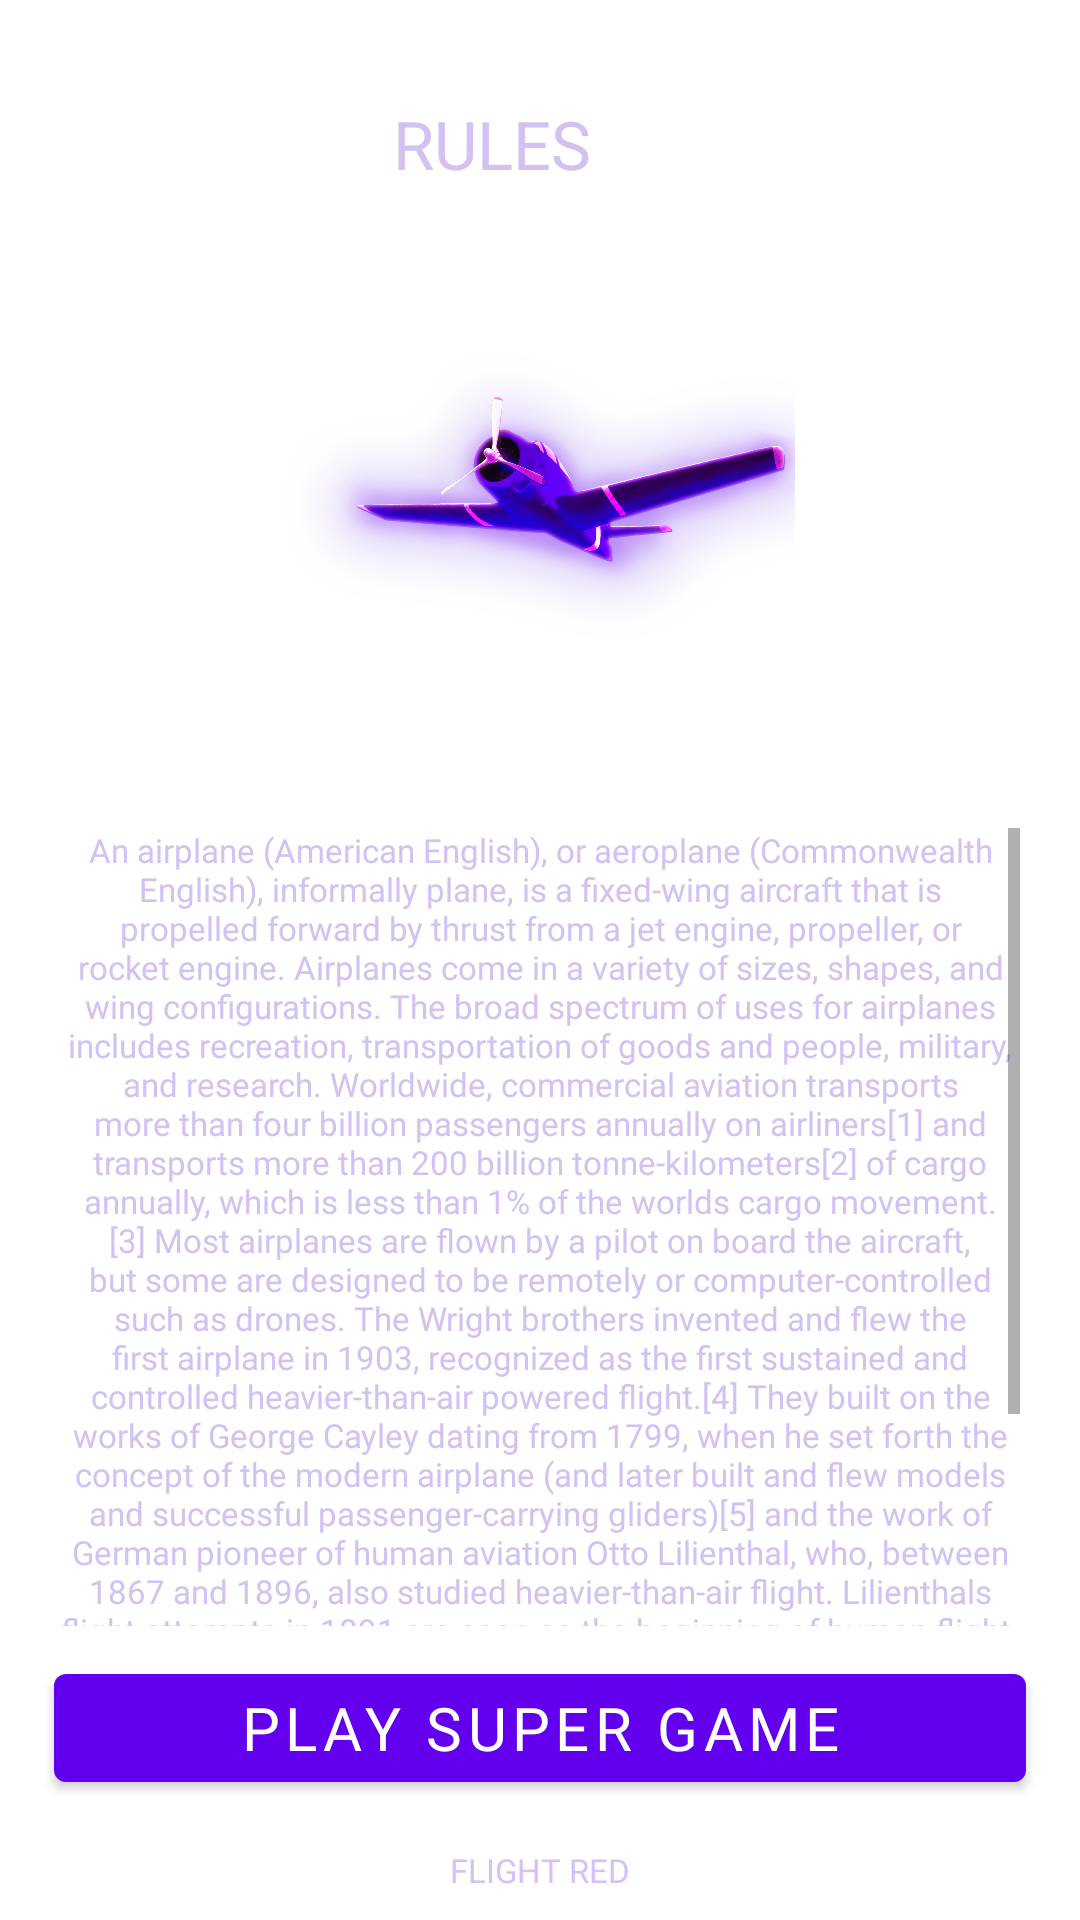

Here is an Android app screen rendered from its layout file. Give the layout XML and the strings, colors and styles it references.
<!-- AndroidManifest.xml: application theme Theme.MysteryMountain -->
<!-- res/layout/fragment_haaaammyyy_tvoooo.xml -->
<?xml version="1.0" encoding="utf-8"?>
<androidx.constraintlayout.widget.ConstraintLayout xmlns:android="http://schemas.android.com/apk/res/android"
    xmlns:tools="http://schemas.android.com/tools"
    android:layout_width="match_parent"
    xmlns:app="http://schemas.android.com/apk/res-auto"
    android:background="@drawable/gar"
    android:layout_height="match_parent"
    tools:context=".gngjttngnjtg.HaaaammyyyTvooooFragment">



    <ImageView
        android:id="@+id/gthyjuujikikik"
        android:layout_width="170dp"
        android:layout_height="170dp"
        android:layout_marginTop="16dp"
        android:src="@drawable/a1"
        app:layout_constraintEnd_toEndOf="@id/gnrforfooj"
        app:layout_constraintStart_toStartOf="@id/rjhrffhrrfhurf"
        app:layout_constraintTop_toBottomOf="@id/vfbgyfgyfrgfryrf" />


    <ScrollView
        android:id="@+id/ngtjkgtgtuhgthugt"
        android:layout_width="0dp"
        android:layout_height="0dp"
        android:layout_marginTop="24dp"
        android:padding="2dp"
        app:layout_constraintBottom_toBottomOf="@id/gtnknkgtnktgjkgtngt"
        app:layout_constraintEnd_toEndOf="@id/gnrforfooj"
        app:layout_constraintStart_toStartOf="@id/rjhrffhrrfhurf"
        app:layout_constraintTop_toBottomOf="@id/gthyjuujikikik">

        <TextView
            android:id="@+id/bghyyhujgtggt"
            android:layout_width="match_parent"
            android:layout_height="wrap_content"
            android:gravity="center"
            android:textSize="11sp"
            android:text="@string/hyhyhyhyhy"
            android:textColor="#D3C1F1"
            android:fontFamily="@font/jost_bold" />

    </ScrollView>

    <com.google.android.material.button.MaterialButton
        android:id="@+id/btn_understand_game_rules"
        android:layout_width="0dp"
        android:layout_height="wrap_content"
        android:fontFamily="@font/jost_bold"
        android:text="play super game"
        android:textSize="20sp"
        app:layout_constraintBottom_toBottomOf="@id/jgtijijgtijigt"
        app:layout_constraintEnd_toEndOf="@id/gnrforfooj"
        app:layout_constraintStart_toStartOf="@id/rjhrffhrrfhurf"
        app:layout_constraintTop_toTopOf="@id/gtnknkgtnktgjkgtngt"
        app:layout_constraintVertical_chainStyle="packed" />

    <TextView
        android:id="@+id/gtnjojgtigtijtgi"
        android:layout_width="wrap_content"
        android:layout_height="wrap_content"
        android:layout_marginTop="8dp"
        android:alpha="0.7"
        android:fontFamily="@font/opensans_regular"
        android:text="@string/app_name"
        android:textAllCaps="true"
        android:textColor="#C5A5F1"
        android:textSize="11sp"
        app:layout_constraintEnd_toEndOf="parent"
        app:layout_constraintStart_toStartOf="parent"
        app:layout_constraintTop_toBottomOf="@id/jgtijijgtijigt" />





    <androidx.constraintlayout.widget.Guideline
        android:id="@+id/gkntnhnnhyhynjhy"
        android:layout_width="wrap_content"
        android:layout_height="wrap_content"
        android:orientation="horizontal"
        app:layout_constraintGuide_percent="0.10" />

    <androidx.constraintlayout.widget.Guideline
        android:id="@+id/gjogtjgtjjgtigt"
        android:layout_width="wrap_content"
        android:layout_height="wrap_content"
        android:orientation="horizontal"
        app:layout_constraintGuide_percent="0.05" />

    <androidx.constraintlayout.widget.Guideline
        android:id="@+id/jrfojijrfojrfjfr"
        android:layout_width="wrap_content"
        android:layout_height="wrap_content"
        android:orientation="horizontal"
        app:layout_constraintGuide_percent="0.20" />

    <androidx.constraintlayout.widget.Guideline
        android:id="@+id/jgtijijgtijigt"
        android:layout_width="wrap_content"
        android:layout_height="wrap_content"
        android:orientation="horizontal"
        app:layout_constraintGuide_percent="0.95" />

    <androidx.constraintlayout.widget.Guideline
        android:id="@+id/gtnknkgtnktgjkgtngt"
        android:layout_width="wrap_content"
        android:layout_height="wrap_content"
        android:orientation="horizontal"
        app:layout_constraintGuide_percent="0.85" />


    <androidx.constraintlayout.widget.Guideline
        android:id="@+id/gnrforfooj"
        android:layout_width="wrap_content"
        android:layout_height="wrap_content"
        android:orientation="vertical"
        app:layout_constraintGuide_percent="0.95" />

    <androidx.constraintlayout.widget.Guideline
        android:id="@+id/rjhrffhrrfhurf"
        android:layout_width="wrap_content"
        android:layout_height="wrap_content"
        android:orientation="vertical"
        app:layout_constraintGuide_percent="0.05" />

    <androidx.appcompat.widget.AppCompatTextView
        android:id="@+id/vfbgyfgyfrgfryrf"
        android:layout_width="0dp"
        android:layout_height="0dp"
        android:autoSizeTextType="uniform"
        android:fontFamily="@font/jost_bold"
        android:gravity="center"
        android:padding="1dp"
        android:text="rules"
        android:textAllCaps="true"
        android:textColor="#D3C1F1"
        app:layout_constraintBottom_toBottomOf="@id/gkntnhnnhyhynjhy"
        app:layout_constraintEnd_toStartOf="@id/btn_img_exit_info"
        app:layout_constraintStart_toStartOf="@id/rjhrffhrrfhurf"
        app:layout_constraintTop_toTopOf="@id/gjogtjgtjjgtigt" />

    <ImageView
        android:id="@+id/btn_img_exit_info"
        android:layout_width="0dp"
        android:layout_height="0dp"
        android:alpha="0.9"
        android:src="@drawable/hyjjuujuj"
        android:textColor="@color/black"
        app:layout_constraintBottom_toBottomOf="@id/gkntnhnnhyhynjhy"
        app:layout_constraintDimensionRatio="1,1"
        app:layout_constraintEnd_toEndOf="@id/gnrforfooj"
        app:layout_constraintTop_toTopOf="@id/gjogtjgtjjgtigt" />



</androidx.constraintlayout.widget.ConstraintLayout>
<!-- resources referenced by this layout -->
<resources>
  <!-- drawable a1: png bitmap (drawable, 586219 bytes) -->
  <string name="app_name">Flight Red</string>
  <string name="hyhyhyhyhy">An airplane (American English), or aeroplane (Commonwealth English), informally plane, is a fixed-wing aircraft that is propelled forward by thrust from a jet engine, propeller, or rocket engine. Airplanes come in a variety of sizes, shapes, and wing configurations. The broad spectrum of uses for airplanes includes recreation, transportation of goods and people, military, and research. Worldwide, commercial aviation transports more than four billion passengers annually on airliners[1] and transports more than 200 billion tonne-kilometers[2] of cargo annually, which is less than 1% of the worlds cargo movement.[3] Most airplanes are flown by a pilot on board the aircraft, but some are designed to be remotely or computer-controlled such as drones. The Wright brothers invented and flew the first airplane in 1903, recognized as "the first sustained and controlled heavier-than-air powered flight".[4] They built on the works of George Cayley dating from 1799, when he set forth the concept of the modern airplane (and later built and flew models and successful passenger-carrying gliders)[5] and the work of German pioneer of human aviation Otto Lilienthal, who, between 1867 and 1896, also studied heavier-than-air flight. Lilienthals flight attempts in 1891 are seen as the beginning of human flight.[6] Following its limited use in World War I, aircraft technology continued to develop. Airplanes had a presence in all the major battles of World War II. The first jet aircraft was the German Heinkel He 178 in 1939. The first jet airliner, the de Havilland Comet, was introduced in 1952. The Boeing 707, the first widely successful commercial jet, was in commercial service for more than 50 years, from 1958 to at least 2013.</string>
  <style name="Theme.MysteryMountain" parent="Theme.MaterialComponents.DayNight.NoActionBar">
          
          <item name="colorPrimary">@color/purple_500</item>
          <item name="colorPrimaryVariant">@color/purple_700</item>
          <item name="colorOnPrimary">@color/white</item>
          
          <item name="colorSecondary">@color/teal_200</item>
          <item name="colorSecondaryVariant">@color/teal_700</item>
          <item name="colorOnSecondary">@color/black</item>
          
          <item name="android:statusBarColor" tools:targetApi="l">@color/black</item>
          
          <item name="android:windowAnimationStyle">@null</item>
          <item name="android:windowDisablePreview">true</item>
  
      </style>
  <!-- not gathered from this repository: default colours our renderer supplied (Android Studio template values) -->
  <color name="purple_500">#FF6200EE</color>
  <color name="purple_700">#FF3700B3</color>
  <color name="teal_200">#FF03DAC5</color>
  <color name="teal_700">#FF018786</color>
  <color name="black">#FF000000</color>
  <color name="white">#FFFFFFFF</color>
</resources>
